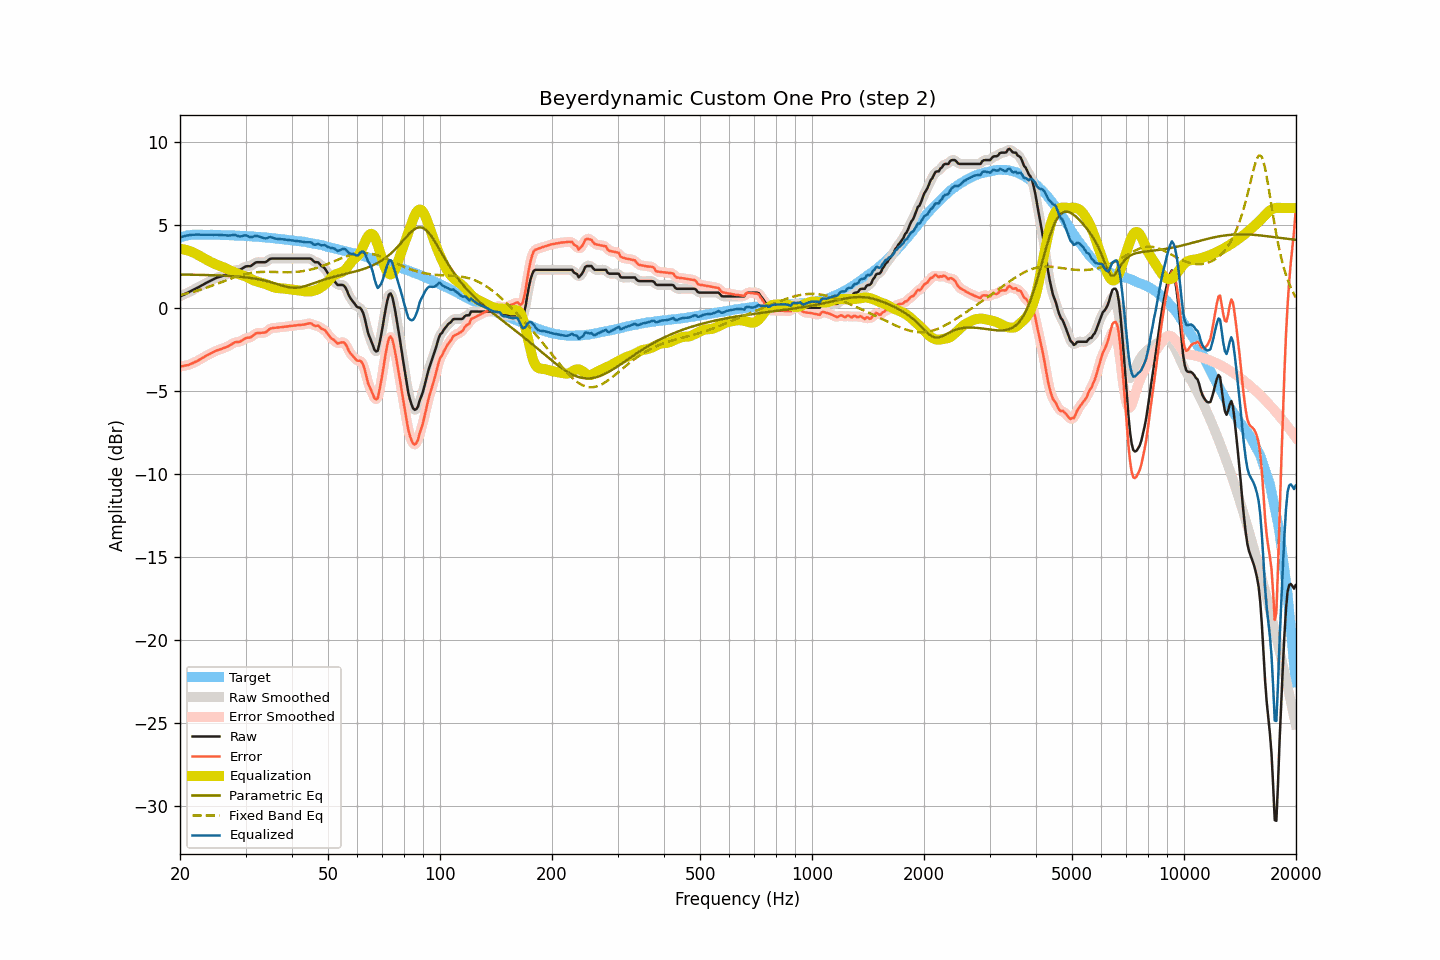

Source data for this figure (header and first rows):
frequency, raw, smoothed, error, error_smoothed, equalization, parametric_eq, fixed_band_eq, equalized_raw, equalized_smoothed, target
20.00, 0.68, 0.68, -3.55, -3.55, 3.55, 2.00, 0.76, 4.23, 4.23, 4.23
20.20, 0.73, 0.73, -3.53, -3.53, 3.53, 2.00, 0.78, 4.26, 4.26, 4.26
20.40, 0.77, 0.77, -3.52, -3.51, 3.52, 2.00, 0.80, 4.29, 4.29, 4.29
20.61, 0.82, 0.82, -3.49, -3.49, 3.49, 1.99, 0.83, 4.31, 4.31, 4.31
20.81, 0.87, 0.87, -3.47, -3.47, 3.47, 1.99, 0.85, 4.34, 4.34, 4.34
21.02, 0.91, 0.91, -3.46, -3.45, 3.44, 1.99, 0.87, 4.35, 4.36, 4.37
21.23, 0.96, 0.96, -3.42, -3.42, 3.41, 1.99, 0.90, 4.37, 4.37, 4.38
21.44, 1.01, 1.01, -3.37, -3.38, 3.37, 1.99, 0.92, 4.38, 4.38, 4.39
21.66, 1.06, 1.06, -3.34, -3.33, 3.33, 1.99, 0.95, 4.39, 4.39, 4.39
21.87, 1.11, 1.11, -3.28, -3.29, 3.29, 1.98, 0.98, 4.40, 4.40, 4.39
22.09, 1.16, 1.16, -3.24, -3.24, 3.24, 1.98, 1.01, 4.40, 4.40, 4.40
22.31, 1.21, 1.21, -3.19, -3.19, 3.19, 1.98, 1.04, 4.40, 4.40, 4.40
22.54, 1.26, 1.26, -3.14, -3.14, 3.14, 1.98, 1.07, 4.39, 4.40, 4.40
22.76, 1.32, 1.32, -3.08, -3.08, 3.08, 1.98, 1.10, 4.40, 4.40, 4.40
22.99, 1.37, 1.37, -3.02, -3.02, 3.03, 1.97, 1.13, 4.40, 4.40, 4.39
23.22, 1.42, 1.42, -2.97, -2.97, 2.97, 1.97, 1.16, 4.39, 4.40, 4.39
23.45, 1.48, 1.48, -2.91, -2.91, 2.92, 1.97, 1.19, 4.40, 4.39, 4.39
23.69, 1.53, 1.53, -2.86, -2.86, 2.86, 1.97, 1.23, 4.39, 4.39, 4.39
23.92, 1.58, 1.58, -2.81, -2.81, 2.81, 1.96, 1.26, 4.39, 4.39, 4.39
24.16, 1.63, 1.63, -2.77, -2.76, 2.76, 1.96, 1.29, 4.39, 4.39, 4.40
24.40, 1.68, 1.68, -2.72, -2.71, 2.71, 1.96, 1.33, 4.39, 4.39, 4.40
24.65, 1.72, 1.73, -2.67, -2.66, 2.67, 1.95, 1.36, 4.39, 4.39, 4.39
24.89, 1.77, 1.77, -2.61, -2.62, 2.62, 1.95, 1.40, 4.39, 4.39, 4.38
25.14, 1.81, 1.81, -2.57, -2.58, 2.58, 1.95, 1.44, 4.39, 4.39, 4.38
25.39, 1.84, 1.84, -2.54, -2.54, 2.54, 1.94, 1.47, 4.39, 4.39, 4.38
25.65, 1.87, 1.87, -2.51, -2.51, 2.51, 1.94, 1.51, 4.38, 4.38, 4.38
25.91, 1.90, 1.90, -2.47, -2.47, 2.47, 1.93, 1.55, 4.37, 4.37, 4.37
26.16, 1.93, 1.93, -2.44, -2.44, 2.43, 1.93, 1.58, 4.37, 4.37, 4.37
26.43, 1.97, 1.97, -2.40, -2.40, 2.39, 1.92, 1.62, 4.36, 4.36, 4.37
26.69, 2.01, 2.00, -2.36, -2.36, 2.35, 1.92, 1.66, 4.36, 4.35, 4.37
26.96, 2.04, 2.05, -2.33, -2.32, 2.30, 1.91, 1.70, 4.34, 4.35, 4.37
27.23, 2.10, 2.10, -2.26, -2.26, 2.25, 1.91, 1.73, 4.35, 4.35, 4.36
27.50, 2.16, 2.16, -2.20, -2.20, 2.21, 1.90, 1.77, 4.37, 4.37, 4.36
27.77, 2.21, 2.21, -2.14, -2.14, 2.17, 1.90, 1.80, 4.38, 4.38, 4.35
28.05, 2.26, 2.25, -2.09, -2.10, 2.13, 1.89, 1.83, 4.39, 4.38, 4.35
28.33, 2.27, 2.27, -2.07, -2.08, 2.09, 1.88, 1.87, 4.36, 4.35, 4.34
28.62, 2.27, 2.27, -2.07, -2.06, 2.05, 1.87, 1.90, 4.32, 4.32, 4.34
28.90, 2.28, 2.29, -2.06, -2.04, 2.01, 1.86, 1.93, 4.29, 4.30, 4.34
29.19, 2.32, 2.32, -2.00, -2.01, 1.98, 1.86, 1.96, 4.30, 4.30, 4.32
29.48, 2.38, 2.38, -1.95, -1.95, 1.94, 1.85, 1.98, 4.33, 4.33, 4.33
29.78, 2.44, 2.44, -1.88, -1.88, 1.91, 1.84, 2.01, 4.35, 4.35, 4.32
30.08, 2.49, 2.48, -1.83, -1.84, 1.87, 1.83, 2.03, 4.36, 4.35, 4.32
30.38, 2.50, 2.49, -1.81, -1.81, 1.83, 1.81, 2.05, 4.33, 4.32, 4.31
30.68, 2.50, 2.50, -1.80, -1.80, 1.77, 1.80, 2.07, 4.27, 4.28, 4.30
30.99, 2.51, 2.53, -1.78, -1.77, 1.72, 1.79, 2.09, 4.23, 4.25, 4.29
31.30, 2.58, 2.58, -1.71, -1.71, 1.68, 1.78, 2.10, 4.26, 4.26, 4.29
31.61, 2.65, 2.65, -1.64, -1.64, 1.64, 1.76, 2.12, 4.29, 4.29, 4.29
31.93, 2.72, 2.71, -1.56, -1.57, 1.61, 1.74, 2.13, 4.33, 4.31, 4.28
32.24, 2.74, 2.74, -1.52, -1.53, 1.58, 1.73, 2.14, 4.32, 4.31, 4.26
32.57, 2.74, 2.75, -1.52, -1.51, 1.55, 1.71, 2.15, 4.29, 4.29, 4.26
32.89, 2.74, 2.74, -1.52, -1.51, 1.52, 1.69, 2.15, 4.26, 4.26, 4.26
33.22, 2.74, 2.74, -1.51, -1.51, 1.49, 1.67, 2.16, 4.23, 4.23, 4.25
33.55, 2.74, 2.73, -1.50, -1.51, 1.46, 1.65, 2.16, 4.20, 4.20, 4.24
33.89, 2.74, 2.75, -1.49, -1.48, 1.43, 1.63, 2.16, 4.17, 4.18, 4.23
34.23, 2.79, 2.80, -1.44, -1.42, 1.39, 1.60, 2.16, 4.18, 4.20, 4.23
34.57, 2.87, 2.86, -1.34, -1.35, 1.36, 1.58, 2.16, 4.23, 4.22, 4.21
34.92, 2.94, 2.92, -1.26, -1.28, 1.32, 1.55, 2.16, 4.25, 4.24, 4.20
35.27, 2.96, 2.96, -1.24, -1.24, 1.28, 1.52, 2.16, 4.24, 4.23, 4.20
35.62, 2.96, 2.97, -1.22, -1.22, 1.24, 1.50, 2.15, 4.20, 4.21, 4.18
35.97, 2.96, 2.96, -1.21, -1.21, 1.21, 1.47, 2.15, 4.17, 4.17, 4.17
... 635 more rows
